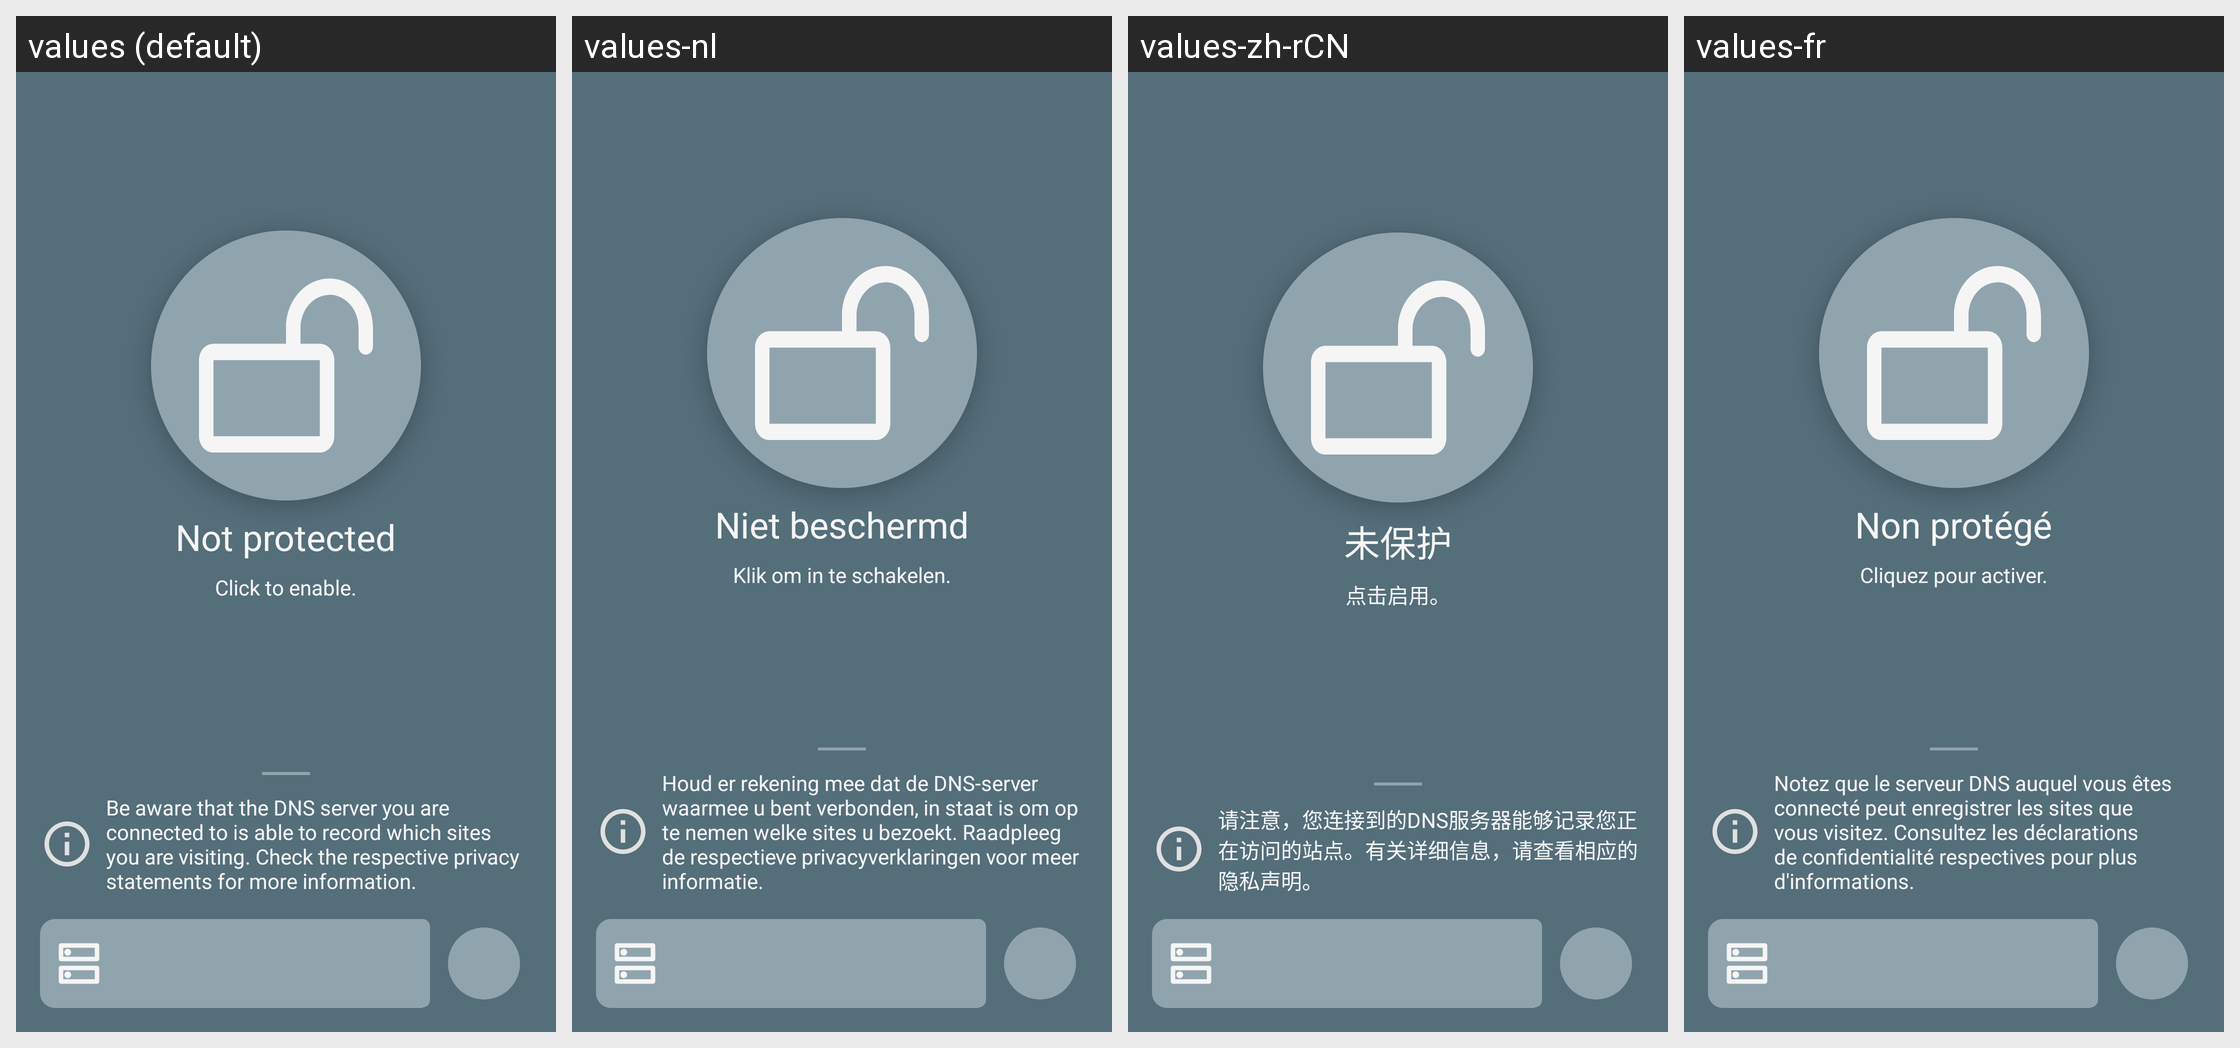

Strings drawn on this Android screen and how each of the app's shown locales translates them:
Android screen res/layout/fragment_main.xml rendered under 4 locales, left to right: values (default), values-nl, values-zh-rCN, values-fr. Device: Nexus 5 (rendered at 1080×1920; each locale shown at half size, 540×960, under a caption strip naming it); theme AppTheme_Mono.
Other locales in the repository, not shown: values-ar, values-bn, values-ca, values-de, values-es, values-hi, values-id, values-in, values-it, values-ja, values-ms, values-pl, values-pt, values-pt-rBR, values-ru, values-si, values-tr, values-vi, values-zh-rTW.
Strings drawn on this screen, with the default value and each locale's value (text and hints the layout hard-codes, and strings that could not be matched under every locale, appear in the picture but are not listed):

window_main_unprotected
  values: Not protected
  values-nl: Niet beschermd
  values-zh-rCN: 未保护
  values-fr: Non protégé

window_main_click_to_enable
  values: Click to enable.
  values-nl: Klik om in te schakelen.
  values-zh-rCN: 点击启用。
  values-fr: Cliquez pour activer.

main_dnssurveillance_infotext
  values: Be aware that the DNS server you are connected to is able to record which sites you are visiting. Check the respective privacy statements for more information.
  values-nl: Houd er rekening mee dat de DNS-server waarmee u bent verbonden, in staat is om op te nemen welke sites u bezoekt. Raadpleeg de respectieve privacyverklaringen voor meer informatie.
  values-zh-rCN: 请注意，您连接到的DNS服务器能够记录您正在访问的站点。有关详细信息，请查看相应的隐私声明。
  values-fr: Notez que le serveur DNS auquel vous êtes connecté peut enregistrer les sites que vous visitez. Consultez les déclarations de confidentialité respectives pour plus d'informations.
